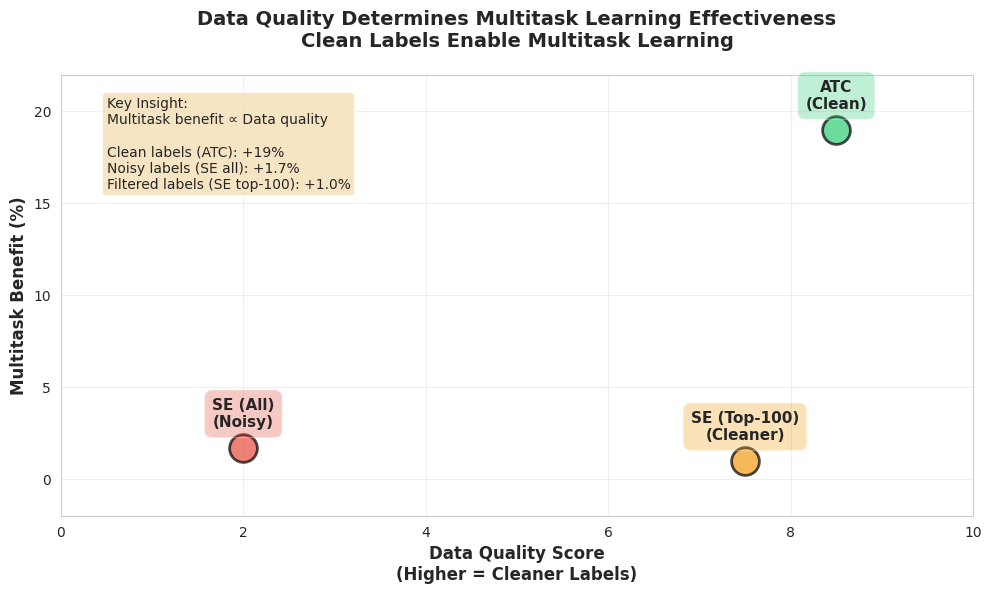
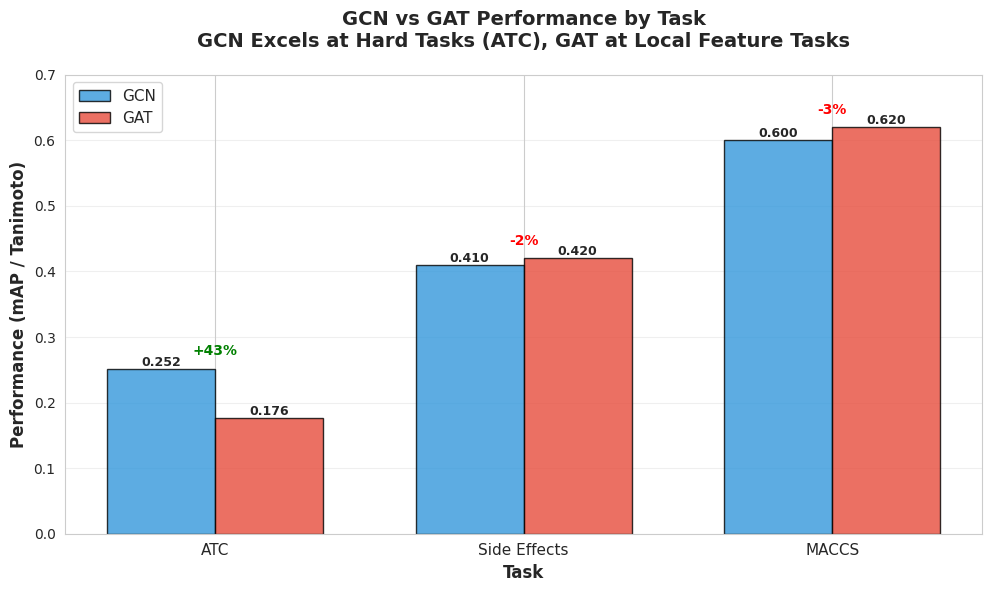
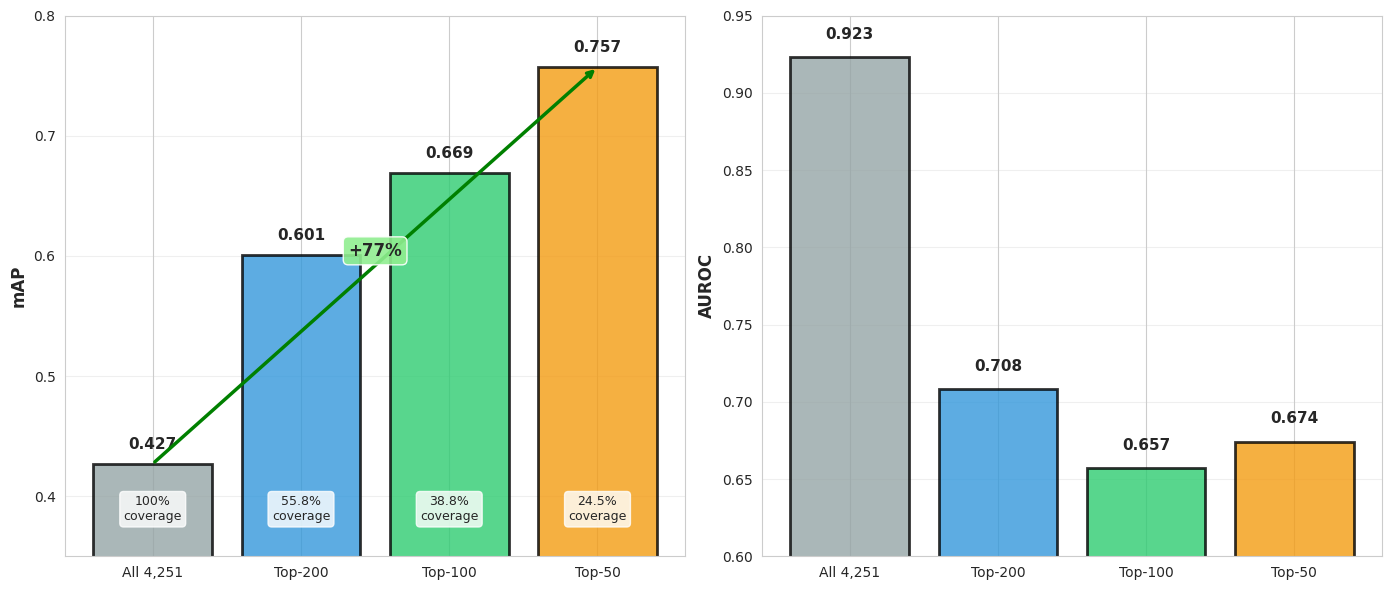
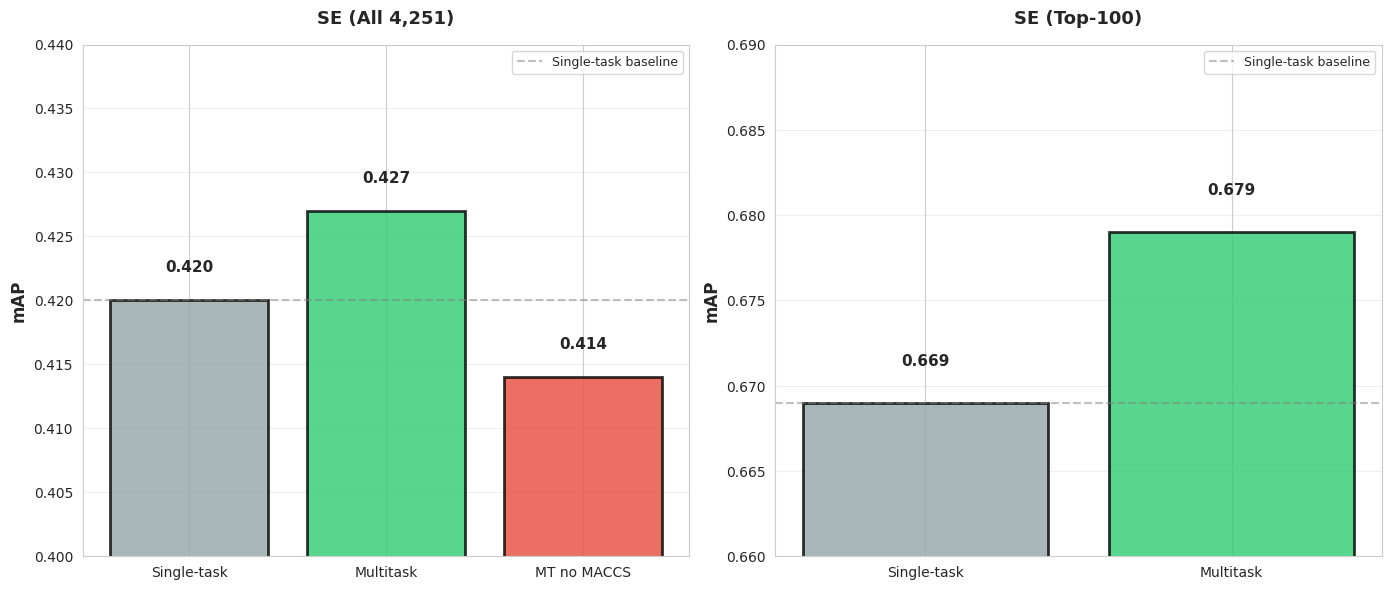
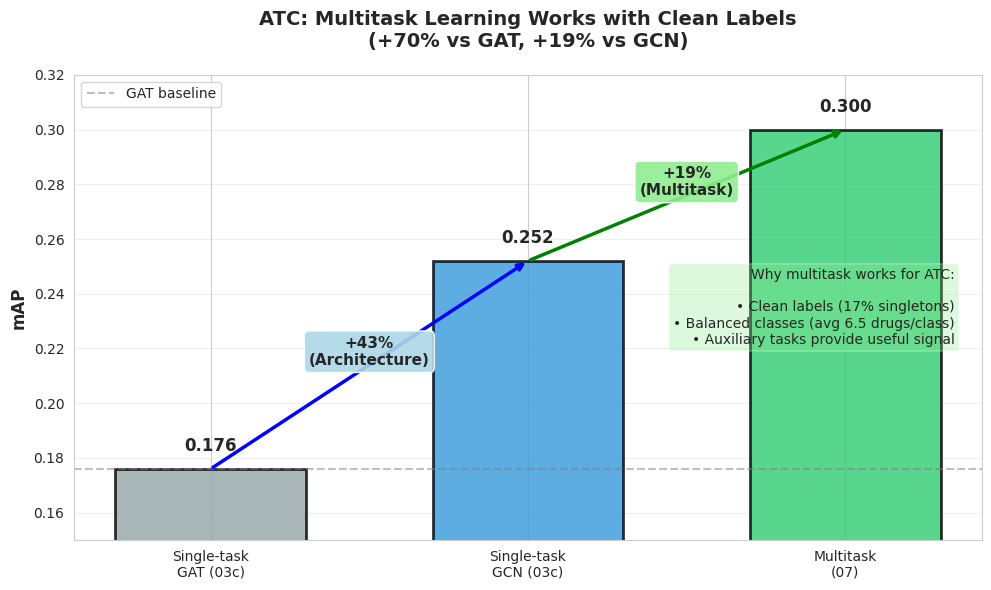
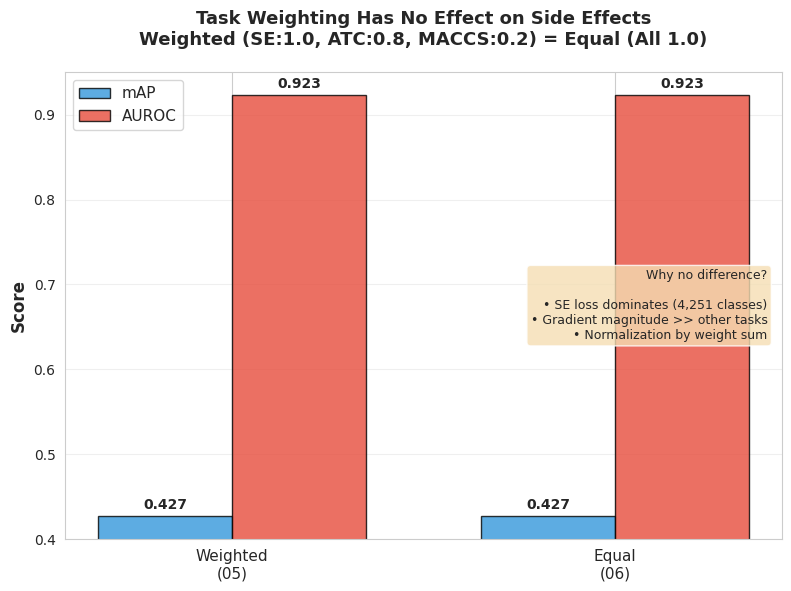
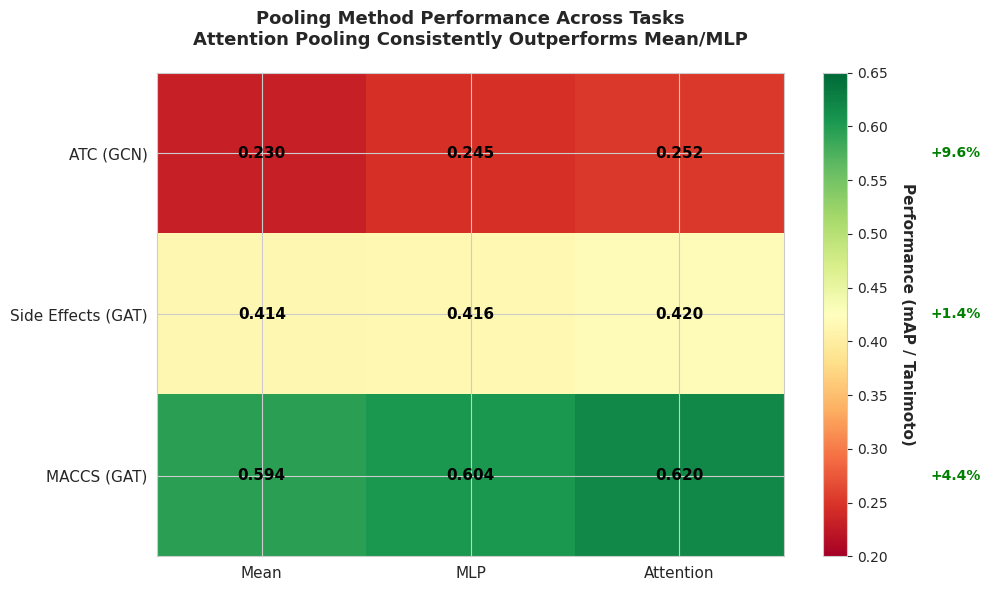

These charts were generated, in order, by the following Python code:
#!/usr/bin/env python3
"""
Generate figures for multitask learning analysis.
Creates publication-quality visualizations of experimental results.
"""

import matplotlib.pyplot as plt
import seaborn as sns
import numpy as np
import pandas as pd
from pathlib import Path

# Set style
sns.set_style("whitegrid")
plt.rcParams['figure.dpi'] = 300
plt.rcParams['font.size'] = 10
plt.rcParams['font.family'] = 'sans-serif'

# Create output directory
output_dir = Path('figures/multitask_analysis')
output_dir.mkdir(parents=True, exist_ok=True)

print("\nGenerating multitask analysis figures...")
print("=" * 60)

# ============================================================================
# Figure 1: Data Quality vs Multitask Benefit
# ============================================================================

fig, ax = plt.subplots(figsize=(10, 6))

tasks = ['ATC\n(Clean)', 'SE (All)\n(Noisy)', 'SE (Top-100)\n(Cleaner)']
data_quality = [8.5, 2.0, 7.5]
single_task_map = [0.252, 0.420, 0.672]
multitask_map = [0.300, 0.427, 0.679]
multitask_benefit = [19.0, 1.7, 1.0]
colors = ['#2ecc71', '#e74c3c', '#f39c12']

for i, task in enumerate(tasks):
    ax.scatter(data_quality[i], multitask_benefit[i], s=400, c=colors[i], 
               alpha=0.7, edgecolors='black', linewidths=2, zorder=3)
    ax.annotate(task, (data_quality[i], multitask_benefit[i]), 
                xytext=(0, 15), textcoords='offset points',
                fontsize=11, fontweight='bold', ha='center',
                bbox=dict(boxstyle='round,pad=0.5', facecolor=colors[i], alpha=0.3))

ax.set_xlabel('Data Quality Score\n(Higher = Cleaner Labels)', fontsize=12, fontweight='bold')
ax.set_ylabel('Multitask Benefit (%)', fontsize=12, fontweight='bold')
ax.set_title('Data Quality Determines Multitask Learning Effectiveness\nClean Labels Enable Multitask Learning', 
             fontsize=14, fontweight='bold', pad=20)
ax.grid(True, alpha=0.3)
ax.set_xlim(0, 10)
ax.set_ylim(-2, 22)

textstr = 'Key Insight:\nMultitask benefit ∝ Data quality\n\nClean labels (ATC): +19%\nNoisy labels (SE all): +1.7%\nFiltered labels (SE top-100): +1.0%'
props = dict(boxstyle='round', facecolor='wheat', alpha=0.8)
ax.text(0.05, 0.95, textstr, transform=ax.transAxes, fontsize=10,
        verticalalignment='top', bbox=props)

plt.tight_layout()
plt.savefig(output_dir / 'data_quality_vs_multitask_benefit.png', bbox_inches='tight')
print(f"✓ Saved: {output_dir / 'data_quality_vs_multitask_benefit.png'}")
plt.close()

# ============================================================================
# Figure 2: Architecture Comparison by Task
# ============================================================================

fig, ax = plt.subplots(figsize=(10, 6))

tasks = ['ATC', 'Side Effects', 'MACCS']
gcn_scores = [0.252, 0.41, 0.60]  # Estimated for SE/MACCS
gat_scores = [0.176, 0.420, 0.620]

x = np.arange(len(tasks))
width = 0.35

bars1 = ax.bar(x - width/2, gcn_scores, width, label='GCN', color='#3498db', alpha=0.8, edgecolor='black')
bars2 = ax.bar(x + width/2, gat_scores, width, label='GAT', color='#e74c3c', alpha=0.8, edgecolor='black')

# Add value labels on bars
for bars in [bars1, bars2]:
    for bar in bars:
        height = bar.get_height()
        ax.text(bar.get_x() + bar.get_width()/2., height,
                f'{height:.3f}',
                ha='center', va='bottom', fontsize=9, fontweight='bold')

# Add improvement annotations
improvements = [(gcn_scores[i] - gat_scores[i]) / gat_scores[i] * 100 for i in range(len(tasks))]
for i, imp in enumerate(improvements):
    if imp > 0:
        ax.annotate(f'+{imp:.0f}%', xy=(i, max(gcn_scores[i], gat_scores[i]) + 0.02),
                   ha='center', fontsize=10, fontweight='bold', color='green')
    else:
        ax.annotate(f'{imp:.0f}%', xy=(i, max(gcn_scores[i], gat_scores[i]) + 0.02),
                   ha='center', fontsize=10, fontweight='bold', color='red')

ax.set_xlabel('Task', fontsize=12, fontweight='bold')
ax.set_ylabel('Performance (mAP / Tanimoto)', fontsize=12, fontweight='bold')
ax.set_title('GCN vs GAT Performance by Task\nGCN Excels at Hard Tasks (ATC), GAT at Local Feature Tasks', 
             fontsize=14, fontweight='bold', pad=20)
ax.set_xticks(x)
ax.set_xticklabels(tasks, fontsize=11)
ax.legend(fontsize=11, loc='upper left')
ax.grid(True, alpha=0.3, axis='y')
ax.set_ylim(0, 0.7)

plt.tight_layout()
plt.savefig(output_dir / 'architecture_comparison_by_task.png', bbox_inches='tight')
print(f"✓ Saved: {output_dir / 'architecture_comparison_by_task.png'}")
plt.close()

# ============================================================================
# Figure 3: Side Effect Count Ablation
# ============================================================================

fig, (ax1, ax2) = plt.subplots(1, 2, figsize=(14, 6))

se_configs = ['All 4,251', 'Top-200', 'Top-100', 'Top-50']
se_map = [0.427, 0.601, 0.669, 0.757]
se_auroc = [0.923, 0.708, 0.657, 0.674]
coverage = [100, 55.8, 38.8, 24.5]
colors = ['#95a5a6', '#3498db', '#2ecc71', '#f39c12']

bars = ax1.bar(se_configs, se_map, color=colors, alpha=0.8, edgecolor='black', linewidth=2)
for bar, val in zip(bars, se_map):
    ax1.text(bar.get_x() + bar.get_width()/2, val + 0.01,
            f'{val:.3f}', ha='center', va='bottom', fontsize=11, fontweight='bold')

for i, cov in enumerate(coverage):
    ax1.text(i, 0.38, f'{cov}%\ncoverage', ha='center', fontsize=9, 
             bbox=dict(boxstyle='round', facecolor='white', alpha=0.8))

ax1.set_ylabel('mAP', fontsize=12, fontweight='bold')
ax1.set_ylim(0.35, 0.80)
ax1.grid(True, alpha=0.3, axis='y')

ax1.annotate('', xy=(3, 0.757), xytext=(0, 0.427),
            arrowprops=dict(arrowstyle='->', lw=2.5, color='green'))
ax1.text(1.5, 0.60, '+77%', ha='center', fontsize=12, fontweight='bold', 
         bbox=dict(boxstyle='round', facecolor='lightgreen', alpha=0.9))

bars = ax2.bar(se_configs, se_auroc, color=colors, alpha=0.8, edgecolor='black', linewidth=2)
for bar, val in zip(bars, se_auroc):
    ax2.text(bar.get_x() + bar.get_width()/2, val + 0.01,
            f'{val:.3f}', ha='center', va='bottom', fontsize=11, fontweight='bold')

ax2.set_ylabel('AUROC', fontsize=12, fontweight='bold')
ax2.set_ylim(0.60, 0.95)
ax2.grid(True, alpha=0.3, axis='y')

plt.tight_layout()
plt.savefig(output_dir / 'se_count_ablation.png', bbox_inches='tight')
print(f"✓ Saved: {output_dir / 'se_count_ablation.png'}")
plt.close()

# ============================================================================
# Figure 4: Multitask with Clean Labels
# ============================================================================

fig, (ax1, ax2) = plt.subplots(1, 2, figsize=(14, 6))

se_experiments = ['Single-task', 'Multitask', 'MT no MACCS']
se_map = [0.420, 0.427, 0.414]
colors_se = ['#95a5a6', '#2ecc71', '#e74c3c']

bars = ax1.bar(se_experiments, se_map, color=colors_se, alpha=0.8, edgecolor='black', linewidth=2)
for bar, val in zip(bars, se_map):
    ax1.text(bar.get_x() + bar.get_width()/2, val + 0.002,
            f'{val:.3f}', ha='center', va='bottom', fontsize=11, fontweight='bold')

ax1.axhline(y=0.420, color='gray', linestyle='--', alpha=0.5, label='Single-task baseline')
ax1.set_ylabel('mAP', fontsize=12, fontweight='bold')
ax1.set_title('SE (All 4,251)', fontsize=13, fontweight='bold', pad=15)
ax1.set_ylim(0.40, 0.44)
ax1.grid(True, alpha=0.3, axis='y')
ax1.legend(fontsize=9)

se_top100_experiments = ['Single-task', 'Multitask']
se_top100_map = [0.669, 0.679]
colors_top100 = ['#95a5a6', '#2ecc71']

bars = ax2.bar(se_top100_experiments, se_top100_map, color=colors_top100, alpha=0.8, edgecolor='black', linewidth=2)
for bar, val in zip(bars, se_top100_map):
    ax2.text(bar.get_x() + bar.get_width()/2, val + 0.002,
            f'{val:.3f}', ha='center', va='bottom', fontsize=11, fontweight='bold')

ax2.axhline(y=0.669, color='gray', linestyle='--', alpha=0.5, label='Single-task baseline')
ax2.set_ylabel('mAP', fontsize=12, fontweight='bold')
ax2.set_title('SE (Top-100)', 
              fontsize=13, fontweight='bold', pad=15)
ax2.set_ylim(0.66, 0.69)
ax2.grid(True, alpha=0.3, axis='y')
ax2.legend(fontsize=9)

plt.tight_layout()
plt.savefig(output_dir / 'multitask_clean_labels.png', bbox_inches='tight')
print(f"✓ Saved: {output_dir / 'multitask_clean_labels.png'}")
plt.close()

# ============================================================================
# Figure 5: ATC Multitask Success
# ============================================================================

fig, ax = plt.subplots(figsize=(10, 6))

atc_experiments = ['Single-task\nGAT (03c)', 'Single-task\nGCN (03c)', 'Multitask\n(07)']
atc_map = [0.176, 0.252, 0.300]
colors_atc = ['#95a5a6', '#3498db', '#2ecc71']

bars = ax.bar(atc_experiments, atc_map, color=colors_atc, alpha=0.8, edgecolor='black', linewidth=2, width=0.6)
for bar, val in zip(bars, atc_map):
    ax.text(bar.get_x() + bar.get_width()/2, val + 0.005,
            f'{val:.3f}', ha='center', va='bottom', fontsize=12, fontweight='bold')

ax.annotate('', xy=(1, 0.252), xytext=(0, 0.176),
            arrowprops=dict(arrowstyle='->', lw=2.5, color='blue'))
ax.text(0.5, 0.214, '+43%\n(Architecture)', ha='center', fontsize=11, fontweight='bold', 
         bbox=dict(boxstyle='round', facecolor='lightblue', alpha=0.9))

ax.annotate('', xy=(2, 0.300), xytext=(1, 0.252),
            arrowprops=dict(arrowstyle='->', lw=2.5, color='green'))
ax.text(1.5, 0.276, '+19%\n(Multitask)', ha='center', fontsize=11, fontweight='bold',
         bbox=dict(boxstyle='round', facecolor='lightgreen', alpha=0.9))

ax.axhline(y=0.176, color='gray', linestyle='--', alpha=0.5, label='GAT baseline')
ax.set_ylabel('mAP', fontsize=12, fontweight='bold')
ax.set_title('ATC: Multitask Learning Works with Clean Labels\n(+70% vs GAT, +19% vs GCN)', 
              fontsize=14, fontweight='bold', pad=20)
ax.set_ylim(0.15, 0.32)
ax.grid(True, alpha=0.3, axis='y')
ax.legend(fontsize=10)

textstr = 'Why multitask works for ATC:\n\n• Clean labels (17% singletons)\n• Balanced classes (avg 6.5 drugs/class)\n• Auxiliary tasks provide useful signal'
props = dict(boxstyle='round', facecolor='lightgreen', alpha=0.3)
ax.text(0.97, 0.5, textstr, transform=ax.transAxes, fontsize=10,
        verticalalignment='center', horizontalalignment='right', bbox=props)

plt.tight_layout()
plt.savefig(output_dir / 'atc_multitask_success.png', bbox_inches='tight')
print(f"✓ Saved: {output_dir / 'atc_multitask_success.png'}")
plt.close()

# ============================================================================
# Figure 6: Task Weighting Comparison
# ============================================================================

fig, ax = plt.subplots(figsize=(8, 6))

experiments = ['Weighted\n(05)', 'Equal\n(06)']
se_map = [0.427, 0.427]
se_auroc = [0.923, 0.923]

x = np.arange(len(experiments))
width = 0.35

bars1 = ax.bar(x - width/2, se_map, width, label='mAP', color='#3498db', alpha=0.8, edgecolor='black')
bars2 = ax.bar(x + width/2, se_auroc, width, label='AUROC', color='#e74c3c', alpha=0.8, edgecolor='black')

for bars in [bars1, bars2]:
    for bar in bars:
        height = bar.get_height()
        ax.text(bar.get_x() + bar.get_width()/2., height + 0.005,
                f'{height:.3f}',
                ha='center', va='bottom', fontsize=10, fontweight='bold')

ax.set_ylabel('Score', fontsize=12, fontweight='bold')
ax.set_title('Task Weighting Has No Effect on Side Effects\nWeighted (SE:1.0, ATC:0.8, MACCS:0.2) = Equal (All 1.0)', 
             fontsize=13, fontweight='bold', pad=20)
ax.set_xticks(x)
ax.set_xticklabels(experiments, fontsize=11)
ax.legend(fontsize=11)
ax.grid(True, alpha=0.3, axis='y')
ax.set_ylim(0.4, 0.95)

# Add text box
textstr = 'Why no difference?\n\n• SE loss dominates (4,251 classes)\n• Gradient magnitude >> other tasks\n• Normalization by weight sum'
props = dict(boxstyle='round', facecolor='wheat', alpha=0.8)
ax.text(0.98, 0.5, textstr, transform=ax.transAxes, fontsize=9,
        verticalalignment='center', horizontalalignment='right', bbox=props)

plt.tight_layout()
plt.savefig(output_dir / 'task_weighting_comparison.png', bbox_inches='tight')
print(f"✓ Saved: {output_dir / 'task_weighting_comparison.png'}")
plt.close()

# ============================================================================
# Figure 7: Pooling Method Heatmap
# ============================================================================

fig, ax = plt.subplots(figsize=(10, 6))

# Data: rows = tasks, cols = pooling methods
tasks = ['ATC (GCN)', 'Side Effects (GAT)', 'MACCS (GAT)']
pooling_methods = ['Mean', 'MLP', 'Attention']
data = np.array([
    [0.230, 0.245, 0.252],  # ATC
    [0.414, 0.416, 0.420],  # SE
    [0.594, 0.604, 0.620],  # MACCS
])

# Create heatmap
im = ax.imshow(data, cmap='RdYlGn', aspect='auto', vmin=0.2, vmax=0.65)

# Set ticks
ax.set_xticks(np.arange(len(pooling_methods)))
ax.set_yticks(np.arange(len(tasks)))
ax.set_xticklabels(pooling_methods, fontsize=11)
ax.set_yticklabels(tasks, fontsize=11)

# Rotate x labels
plt.setp(ax.get_xticklabels(), rotation=0, ha="center")

# Add values in cells
for i in range(len(tasks)):
    for j in range(len(pooling_methods)):
        text = ax.text(j, i, f'{data[i, j]:.3f}',
                      ha="center", va="center", color="black", fontsize=11, fontweight='bold')

# Add colorbar
cbar = plt.colorbar(im, ax=ax)
cbar.set_label('Performance (mAP / Tanimoto)', rotation=270, labelpad=20, fontsize=11, fontweight='bold')

ax.set_title('Pooling Method Performance Across Tasks\nAttention Pooling Consistently Outperforms Mean/MLP', 
             fontsize=13, fontweight='bold', pad=20)

# Add improvement annotations
improvements = [(data[i, 2] - data[i, 0]) / data[i, 0] * 100 for i in range(len(tasks))]
for i, imp in enumerate(improvements):
    ax.text(3.2, i, f'+{imp:.1f}%', ha='left', va='center', 
            fontsize=10, fontweight='bold', color='green')

plt.tight_layout()
plt.savefig(output_dir / 'pooling_method_heatmap.png', bbox_inches='tight')
print(f"✓ Saved: {output_dir / 'pooling_method_heatmap.png'}")
plt.close()

# ============================================================================
# Summary
# ============================================================================

print("=" * 60)
print("\n✓ All figures generated successfully!\n")
print(f"Figures saved in: {output_dir}/")
print("  1. data_quality_vs_multitask_benefit.png")
print("  2. architecture_comparison_by_task.png")
print("  3. se_count_ablation.png")
print("  4. multitask_clean_labels.png")
print("  5. atc_multitask_success.png")
print("  6. task_weighting_comparison.png")
print("  7. pooling_method_heatmap.png")
print("\nSee MULTITASK_ANALYSIS.md for detailed analysis.")
print("=" * 60)
